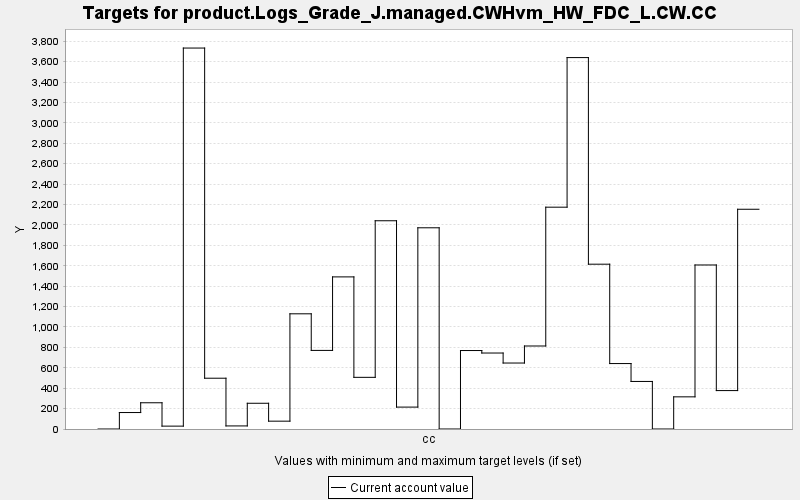

Source data for this figure (header and first rows):
TARGET, PERIOD, YEAR, PERIODWIDTH, MINIMUM, MAXIMUM, MINWEIGHT, MAXWEIGHT, CURRENT, SUMMARY
product.Logs_Grade_J.managed.CWHvm_HW_FD…, 0, 0, 10.0, 0.0, 10000, 1.0, 1.0, 0.0, 0.0
product.Logs_Grade_J.managed.CWHvm_HW_FD…, 1, 10, 10.0, 0.0, 10000, 1.0, 1.0, 161.3, 0.0
product.Logs_Grade_J.managed.CWHvm_HW_FD…, 2, 20, 10.0, 0.0, 10000, 1.0, 1.0, 257.2, 0.0
product.Logs_Grade_J.managed.CWHvm_HW_FD…, 3, 30, 10.0, 0.0, 10000, 1.0, 1.0, 28.19, 0.0
product.Logs_Grade_J.managed.CWHvm_HW_FD…, 4, 40, 10.0, 0.0, 10000, 1.0, 1.0, 3734, 0.0
product.Logs_Grade_J.managed.CWHvm_HW_FD…, 5, 50, 10.0, 0.0, 10000, 1.0, 1.0, 497.8, 0.0
product.Logs_Grade_J.managed.CWHvm_HW_FD…, 6, 60, 10.0, 0.0, 10000, 1.0, 1.0, 30.13, 0.0
product.Logs_Grade_J.managed.CWHvm_HW_FD…, 7, 70, 10.0, 0.0, 10000, 1.0, 1.0, 252.3, 0.0
product.Logs_Grade_J.managed.CWHvm_HW_FD…, 8, 80, 10.0, 0.0, 10000, 1.0, 1.0, 76.81, 0.0
product.Logs_Grade_J.managed.CWHvm_HW_FD…, 9, 90, 10.0, 0.0, 10000, 1.0, 1.0, 1129, 0.0
product.Logs_Grade_J.managed.CWHvm_HW_FD…, 10, 100, 10.0, 0.0, 10000, 1.0, 1.0, 770.3, 0.0
product.Logs_Grade_J.managed.CWHvm_HW_FD…, 11, 110, 10.0, 0.0, 10000, 1.0, 1.0, 1491, 0.0
product.Logs_Grade_J.managed.CWHvm_HW_FD…, 12, 120, 10.0, 0.0, 10000, 1.0, 1.0, 506.4, 0.0
product.Logs_Grade_J.managed.CWHvm_HW_FD…, 13, 130, 10.0, 0.0, 10000, 1.0, 1.0, 2041, 0.0
product.Logs_Grade_J.managed.CWHvm_HW_FD…, 14, 140, 10.0, 0.0, 10000, 1.0, 1.0, 214.7, 0.0
product.Logs_Grade_J.managed.CWHvm_HW_FD…, 15, 150, 10.0, 0.0, 10000, 1.0, 1.0, 1972, 0.0
product.Logs_Grade_J.managed.CWHvm_HW_FD…, 16, 160, 10.0, 0.0, 10000, 1.0, 1.0, 0.0, 0.0
product.Logs_Grade_J.managed.CWHvm_HW_FD…, 17, 170, 10.0, 0.0, 10000, 1.0, 1.0, 769.1, 0.0
product.Logs_Grade_J.managed.CWHvm_HW_FD…, 18, 180, 10.0, 0.0, 10000, 1.0, 1.0, 744.7, 0.0
product.Logs_Grade_J.managed.CWHvm_HW_FD…, 19, 190, 10.0, 0.0, 10000, 1.0, 1.0, 646.6, 0.0
product.Logs_Grade_J.managed.CWHvm_HW_FD…, 20, 200, 10.0, 0.0, 10000, 1.0, 1.0, 813.5, 0.0
product.Logs_Grade_J.managed.CWHvm_HW_FD…, 21, 210, 10.0, 0.0, 10000, 1.0, 1.0, 2174, 0.0
product.Logs_Grade_J.managed.CWHvm_HW_FD…, 22, 220, 10.0, 0.0, 10000, 1.0, 1.0, 3640, 0.0
product.Logs_Grade_J.managed.CWHvm_HW_FD…, 23, 230, 10.0, 0.0, 10000, 1.0, 1.0, 1615, 0.0
product.Logs_Grade_J.managed.CWHvm_HW_FD…, 24, 240, 10.0, 0.0, 10000, 1.0, 1.0, 641.4, 0.0
product.Logs_Grade_J.managed.CWHvm_HW_FD…, 25, 250, 10.0, 0.0, 10000, 1.0, 1.0, 466.1, 0.0
product.Logs_Grade_J.managed.CWHvm_HW_FD…, 26, 260, 10.0, 0.0, 10000, 1.0, 1.0, 0.0, 0.0
product.Logs_Grade_J.managed.CWHvm_HW_FD…, 27, 270, 10.0, 0.0, 10000, 1.0, 1.0, 315.2, 0.0
product.Logs_Grade_J.managed.CWHvm_HW_FD…, 28, 280, 10.0, 0.0, 10000, 1.0, 1.0, 1608, 0.0
product.Logs_Grade_J.managed.CWHvm_HW_FD…, 29, 290, 10.0, 0.0, 10000, 1.0, 1.0, 376.6, 0.0
product.Logs_Grade_J.managed.CWHvm_HW_FD…, 30, 300, 10.0, 0.0, 10000, 1.0, 1.0, 2154, 0.0
